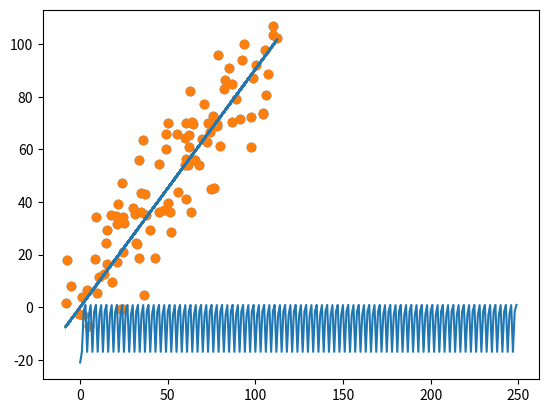

This figure's Python source:
import numpy as np
import matplotlib.pyplot as plt 

class Linear_Model(object):

	def __init__(self,X,Y,projection_sums,models):

		self.X = X
		self.Y = Y
		self.projection_sums = projection_sums
		self.w = np.linalg.solve(X.T.dot(X),X.T.dot(Y))
		self.models = models

	def fit(self):

		self.P = self.X.dot(self.w)

		self.projection_sums = self.projection_sums + self.P

		self.residual = self.Y - self.projection_sums

		self.rss = np.sum(self.residual**2)

		self.tss = np.sum((self.Y - np.mean(self.Y))**2)

		self.r_squared = 1 - self.rss/self.tss

class Linear_Boost(object):

	def __init__(self,X,Y,iterations=1000):

		self.X = X
		self.Y = Y
		self.iterations = iterations
		self.projection_sums = np.zeros(len(Y))
		self.models = []
		self.r_squared = []
		self.best_model = 0
		self.best_r_squared = 0

	def fit(self):

		for iteration in range(int(self.iterations)):

			if iteration == 0:

				self.model = Linear_Model(self.X,self.Y,self.projection_sums,iteration+1)

			else:

				self.model = Linear_Model(self.X,self.residual,self.projection_sums,iteration+1)

			self.model.fit()

			self.projection_sums = self.model.projection_sums
			self.residual = self.model.residual
			self.models.append(self.model.projection_sums)
			self.r_squared.append(self.model.r_squared)

			if self.model.r_squared > self.best_r_squared:

				self.best_r_squared = self.model.r_squared
				self.best_model = iteration

if __name__ == '__main__':

	samples = 100

	X = np.linspace(0,100,samples) + np.random.randn(samples)*10
	X = X.reshape(samples,1)
	Y = np.arange(0,samples) + np.random.randn(samples)*10
	Y = Y.reshape(samples,1)

	plt.scatter(X,Y)
	plt.show()

	model = Linear_Boost(X,Y)
	model.fit()

	plt.plot(model.r_squared[:model.best_model+1])
	plt.show()

	print(model.r_squared[:model.best_model+1])

	print(model.best_model)

	print(model.best_r_squared)

	plt.scatter(X,Y)
	plt.plot(X,-model.models[model.best_model])
	plt.show()